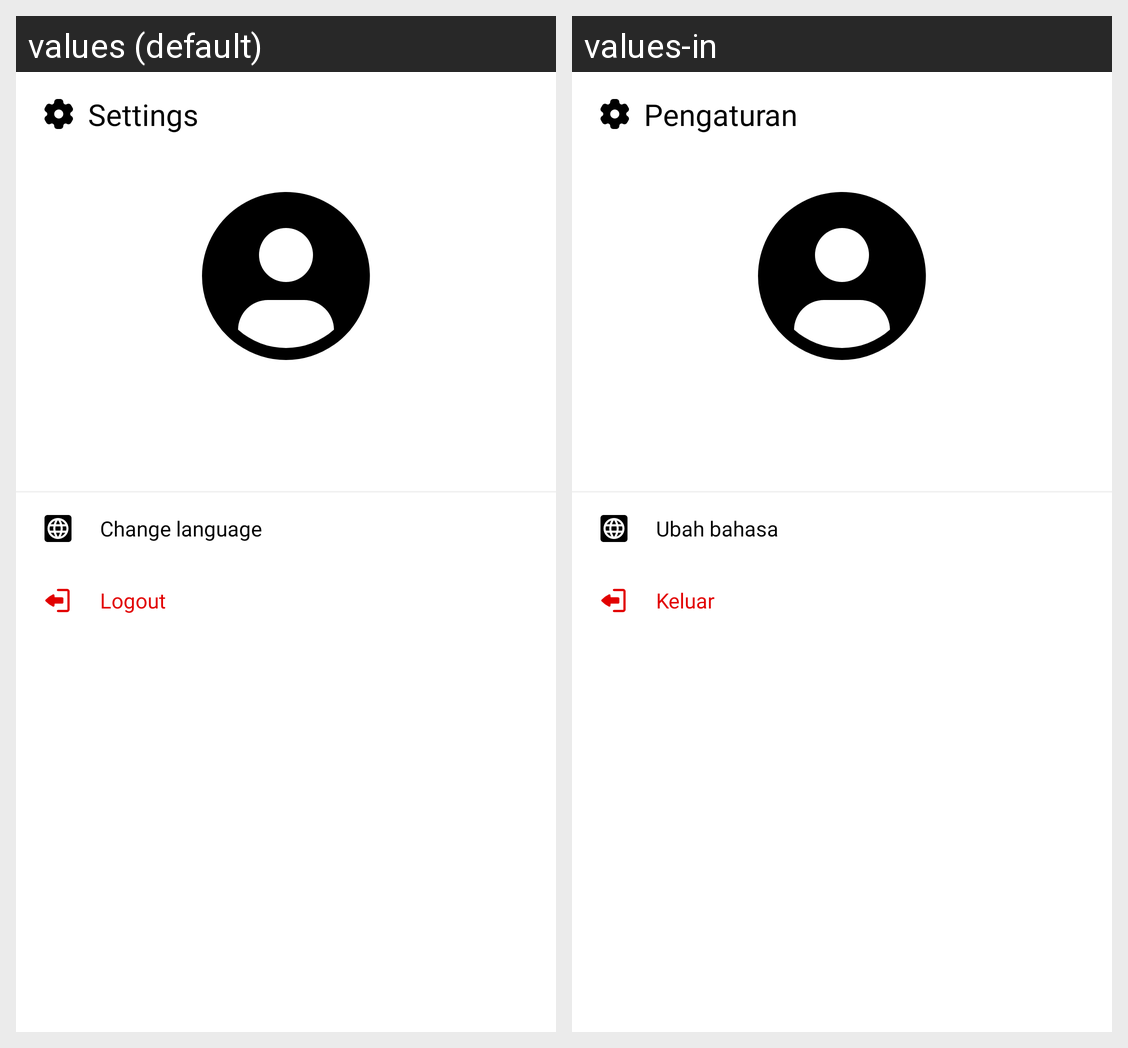

Strings drawn on this Android screen and how each of the app's shown locales translates them:
Android screen res/layout/fragment_settings.xml rendered under 2 locales, left to right: values (default), values-in. Device: Nexus 5 (rendered at 1080×1920; each locale shown at half size, 540×960, under a caption strip naming it); theme Theme.Intermediate.
Strings drawn on this screen, with the default value and each locale's value (text and hints the layout hard-codes, and strings that could not be matched under every locale, appear in the picture but are not listed):

settings
  values: Settings
  values-in: Pengaturan

change_language
  values: Change language
  values-in: Ubah bahasa

logout
  values: Logout
  values-in: Keluar
